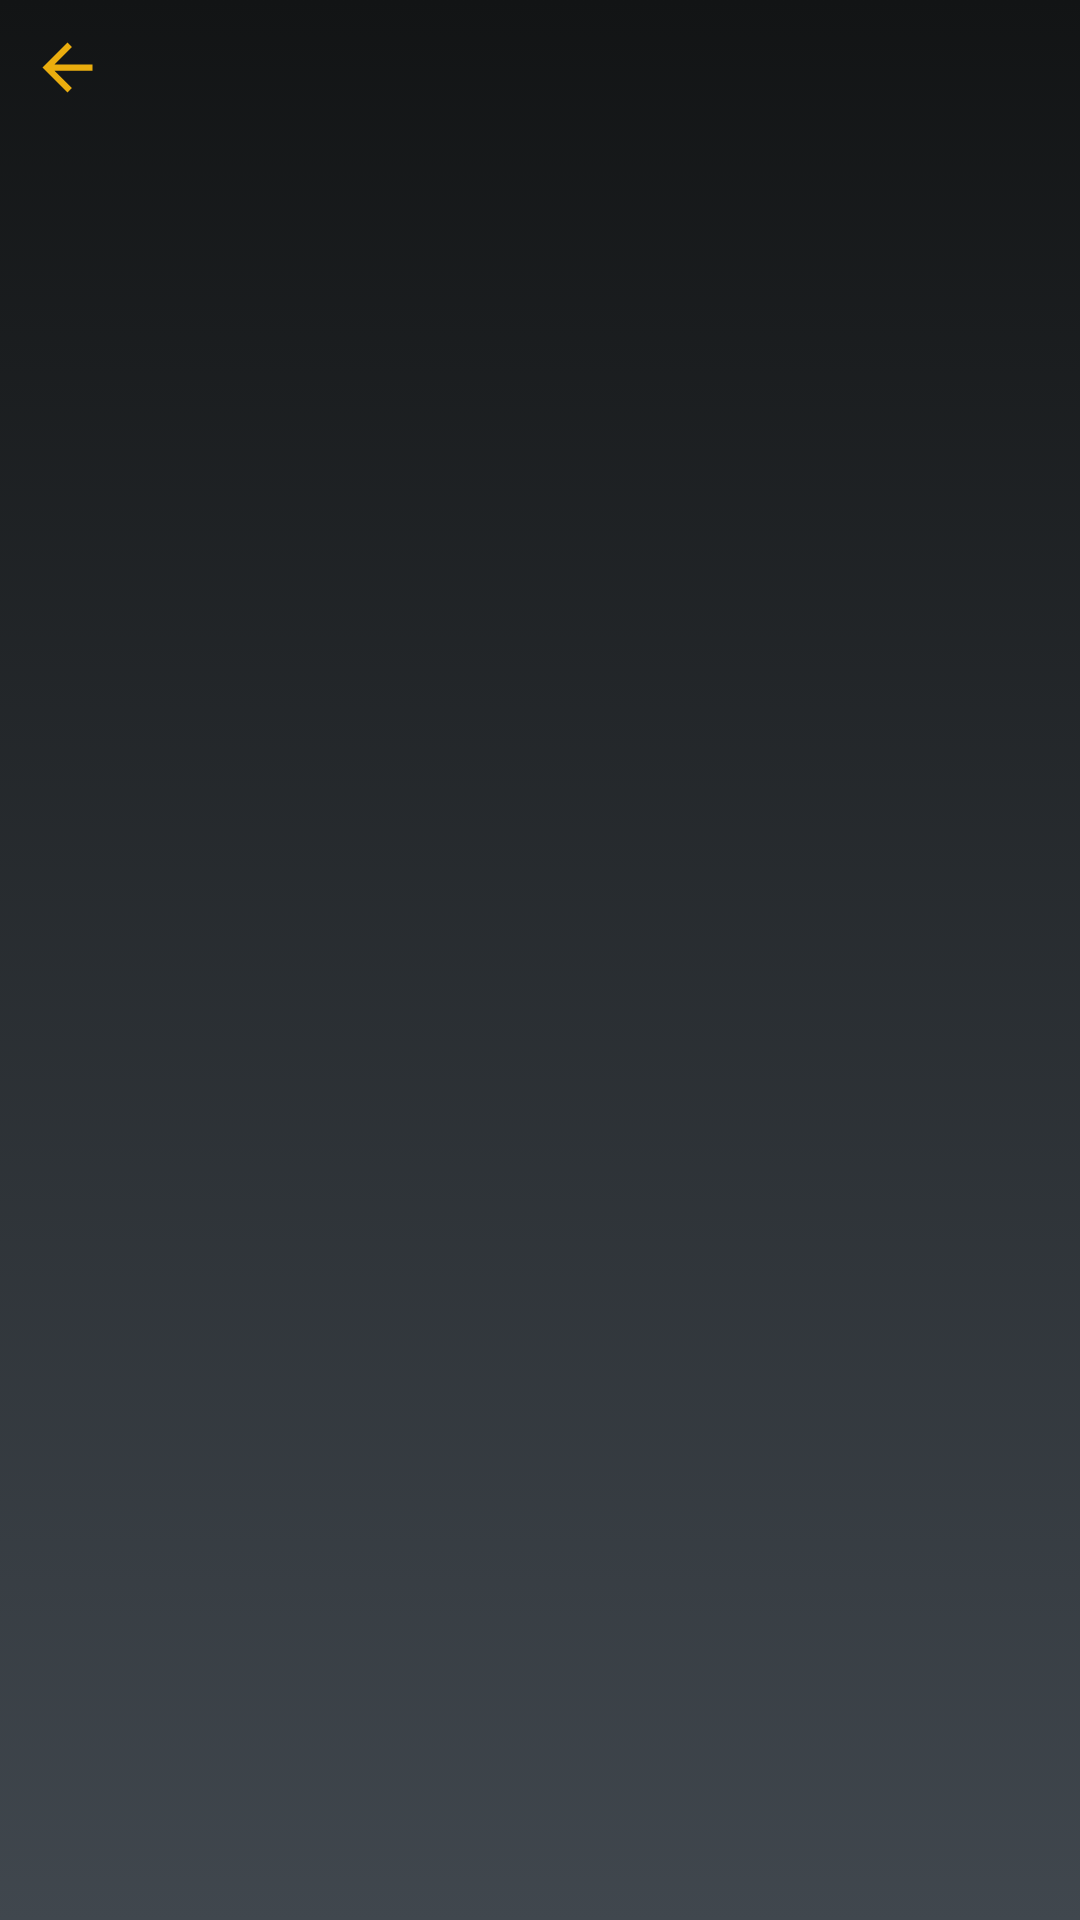

The Android layout XML behind this screen, and the referenced resources:
<!-- AndroidManifest.xml: application theme Theme.RideSwift -->
<!-- res/layout/activity_trips_display.xml -->
<?xml version="1.0" encoding="utf-8"?>
<LinearLayout xmlns:android="http://schemas.android.com/apk/res/android"
    xmlns:app="http://schemas.android.com/apk/res-auto"
    xmlns:tools="http://schemas.android.com/tools"
    android:layout_width="match_parent"
    android:layout_height="match_parent"
    android:orientation="vertical"
    android:background="@drawable/mainpagebackground"
    tools:context=".tripsDisplayActivity">
    <LinearLayout
        android:layout_width="match_parent"
        android:layout_height="wrap_content"
        android:orientation="horizontal"
        >
        <ImageView
            android:layout_width="25dp"
            android:layout_height="25dp"
            android:src="@drawable/back"
            android:layout_marginLeft="10dp"
            android:layout_marginTop="10dp"
            android:layout_marginBottom="10dp"/>

    </LinearLayout>
    <androidx.recyclerview.widget.RecyclerView
        android:layout_width="match_parent"
        android:layout_height="match_parent"
        tools:listitem="@layout/cardforrecycler"
        android:id="@+id/recycler"/>


</LinearLayout>
<!-- res/layout/cardforrecycler.xml (included above) -->
<?xml version="1.0" encoding="utf-8"?>
<LinearLayout xmlns:android="http://schemas.android.com/apk/res/android"
    android:layout_width="match_parent"
    xmlns:app="http://schemas.android.com/apk/res-auto"
    android:orientation="vertical"
    android:padding="10dp"
    android:layout_height="wrap_content">

    <androidx.cardview.widget.CardView
        android:background="@color/black"
        android:layout_width="match_parent"
        android:layout_height="wrap_content"
        app:cardCornerRadius="20dp"
        app:cardBackgroundColor="@android:color/transparent"
        >
        <LinearLayout
            android:background="@color/white"
            android:layout_width="match_parent"
            android:layout_height="wrap_content"
            android:orientation="horizontal">

            <LinearLayout
                android:layout_width="wrap_content"
                android:layout_height="match_parent"
                android:orientation="vertical"
                android:layout_gravity="center"
                android:gravity="bottom">
                <ImageView
                    android:id="@+id/image"
                    android:layout_width="100dp"

                    android:layout_height="100dp"
                    android:src="@drawable/person"
                    android:layout_gravity="center"
                    android:layout_marginLeft="10dp"
                    android:layout_marginRight="10dp"/>
                <androidx.appcompat.widget.AppCompatButton
                    android:layout_marginTop="10dp"
                    android:layout_marginBottom="10dp"
                    android:layout_gravity="center"
                    android:layout_width="wrap_content"
                    android:layout_height="wrap_content"
                    android:background="@drawable/buttonbackground"
                    android:text="Pin"
                    android:id="@+id/pin"/>

            </LinearLayout>




        <LinearLayout
            android:background="@color/white"
            android:layout_width="match_parent"
            android:layout_height="wrap_content"
            android:orientation="vertical">
            <LinearLayout
                android:layout_width="match_parent"
                android:layout_height="wrap_content"
                android:orientation="horizontal">
                <TextView
                    android:maxLines="1"
                    android:id="@+id/name"
                    android:textStyle="bold"
                    android:paddingLeft="0dp"
                    android:paddingTop="10dp"
                    android:layout_width="match_parent"
                    android:layout_weight="0.8"
                    android:layout_height="wrap_content"
                    android:textSize="15dp"

                    android:text="Name of Item"/>

            </LinearLayout>
            <TextView
                android:maxLines="1"
                android:id="@+id/ratings"
                android:textStyle="bold"
                android:layout_width="match_parent"
                android:layout_height="wrap_content"
                android:text="Ratings"

                android:gravity="left"
                android:layout_marginTop="10dp"/>
            <TextView
                android:maxLines="1"
                android:id="@+id/platform"
                android:textStyle="bold"
                android:layout_width="match_parent"
                android:layout_height="wrap_content"
                android:text="Platform"

                android:gravity="left"
                android:layout_marginTop="10dp"/>
            <TextView
                android:maxLines="1"
                android:id="@+id/price"
                android:textStyle="bold"
                android:layout_width="match_parent"
                android:layout_height="wrap_content"
                android:text="Price"
                android:gravity="left"


                android:layout_marginTop="10dp"
                />

            <androidx.appcompat.widget.AppCompatButton
                android:padding="5dp"
                android:id="@+id/goweb"
                android:layout_width="wrap_content"
                android:layout_height="wrap_content"
                android:layout_gravity="center"
                android:layout_marginLeft="10dp"
                android:layout_marginTop="10dp"
                android:layout_marginRight="10dp"
                android:layout_marginBottom="10dp"
                android:background="@drawable/buttonbackground"
                android:gravity="center"
                android:text="   Compare with other Platforms  "
                android:textSize="12dp" />
        </LinearLayout>

        </LinearLayout>
    </androidx.cardview.widget.CardView>

</LinearLayout>
<!-- resources referenced by this layout -->
<resources>
  <color name="black">#202529</color>
  <color name="white">#FFFFFFFF</color>
  <!-- drawable back (drawable) -->
  <vector android:autoMirrored="true" android:height="24dp"
      android:tint="#EAAD0E" android:viewportHeight="24"
      android:viewportWidth="24" android:width="24dp" xmlns:android="http://schemas.android.com/apk/res/android">
      <path android:fillColor="@android:color/white" android:pathData="M20,11H7.83l5.59,-5.59L12,4l-8,8 8,8 1.41,-1.41L7.83,13H20v-2z"/>
  </vector>
  <!-- drawable mainpagebackground (drawable) -->
  <?xml version="1.0" encoding="utf-8"?>
  <selector xmlns:android="http://schemas.android.com/apk/res/android">
      <item>
          <shape android:shape="rectangle">
              <gradient android:startColor="#121415" android:endColor="#40474E" android:angle="270"/>
  
          </shape>
      </item>
  </selector>
  <style name="Theme.RideSwift" parent="Base.Theme.RideSwift" />
  <style name="Base.Theme.RideSwift" parent="Theme.Material3.DayNight.NoActionBar">
          
          
      </style>
</resources>
